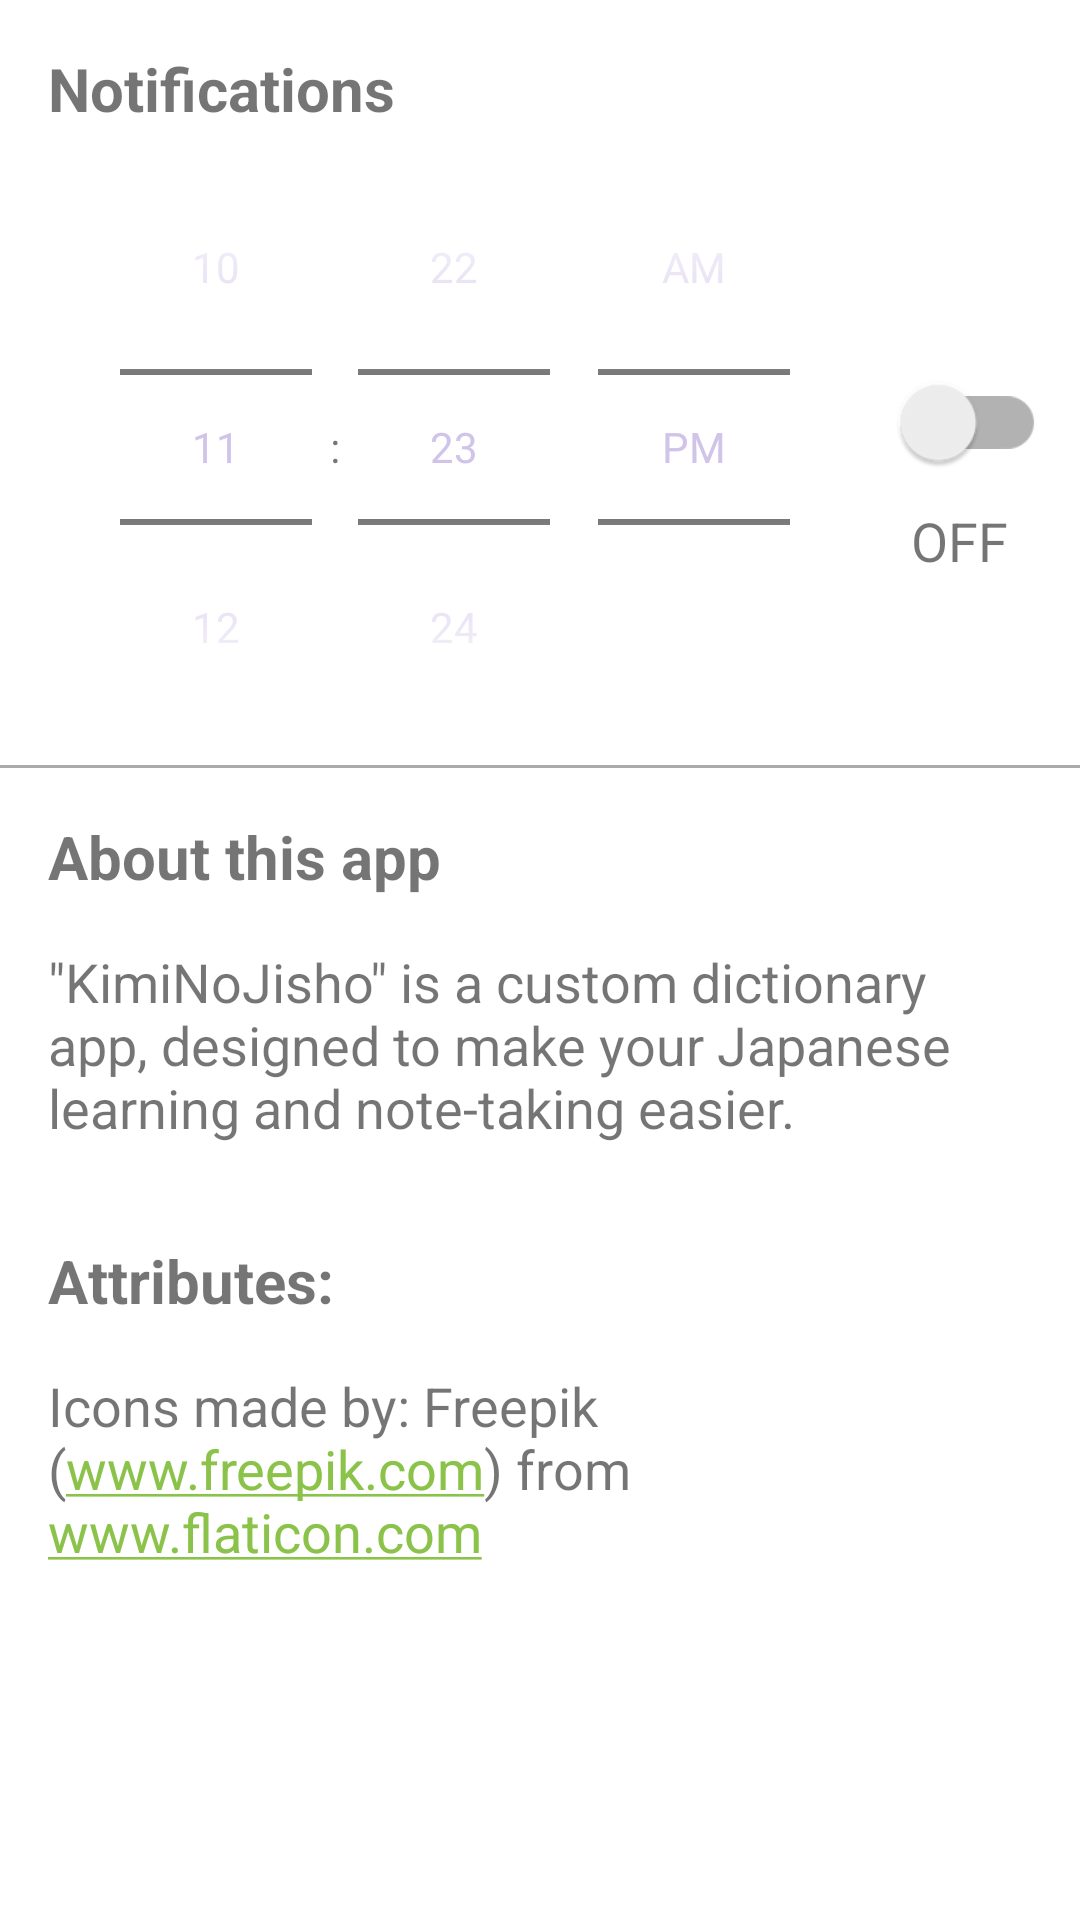

Here is an Android app screen rendered from its layout file. Give the layout XML and the strings, colors and styles it references.
<!-- AndroidManifest.xml: application theme AppTheme -->
<!-- res/layout/settings.xml -->
<?xml version="1.0" encoding="utf-8"?>
<androidx.constraintlayout.widget.ConstraintLayout xmlns:android="http://schemas.android.com/apk/res/android"
    xmlns:app="http://schemas.android.com/apk/res-auto"
    xmlns:tools="http://schemas.android.com/tools"
    android:layout_width="match_parent"
    android:layout_height="match_parent">

    <TextView
        android:id="@+id/txt_notif_header"
        android:layout_width="wrap_content"
        android:layout_height="wrap_content"
        android:layout_marginStart="16dp"
        android:layout_marginTop="16dp"
        android:text="Notifications"
        android:textSize="20sp"
        android:textStyle="bold"
        app:layout_constraintEnd_toEndOf="parent"
        app:layout_constraintHorizontal_bias="0.0"
        app:layout_constraintStart_toStartOf="parent"
        app:layout_constraintTop_toTopOf="parent" />

    <TimePicker
        android:id="@+id/timepicker1"
        android:layout_width="wrap_content"
        android:layout_height="0dp"
        android:layout_marginStart="24dp"
        android:numbersInnerTextColor="@color/white"
        android:timePickerMode="spinner"
        app:layout_constraintStart_toStartOf="parent"
        app:layout_constraintTop_toBottomOf="@+id/txt_notif_header" />

    <androidx.appcompat.widget.SwitchCompat
        android:id="@+id/switch_notifications"
        android:layout_width="wrap_content"
        android:layout_height="wrap_content"
        android:scaleX="1.25"
        android:scaleY="1.25"
        android:showText="false"
        app:layout_constraintBottom_toTopOf="@+id/separator1"
        app:layout_constraintEnd_toEndOf="parent"
        app:layout_constraintStart_toEndOf="@+id/timepicker1"
        app:layout_constraintTop_toBottomOf="@+id/txt_notif_header"
        app:layout_constraintVertical_bias="0.45"
        tools:checked="false"
        tools:ignore="UseSwitchCompatOrMaterialXml" />

    <TextView
        android:id="@+id/txt_status"
        android:layout_width="wrap_content"
        android:layout_height="wrap_content"
        android:text="OFF"
        android:textSize="18sp"
        app:layout_constraintBottom_toTopOf="@+id/separator1"
        app:layout_constraintEnd_toEndOf="parent"
        app:layout_constraintStart_toEndOf="@+id/timepicker1"
        app:layout_constraintTop_toBottomOf="@+id/switch_notifications"
        app:layout_constraintVertical_bias="0.050000012" />

    <View
        android:id="@+id/separator1"
        android:layout_width="match_parent"
        android:layout_height="1dp"
        android:background="@android:color/darker_gray"
        app:layout_constraintTop_toBottomOf="@+id/timepicker1" />

    <TextView
        android:id="@+id/txt_theme_header"
        android:layout_width="wrap_content"
        android:layout_height="wrap_content"
        android:layout_marginStart="16dp"
        android:layout_marginTop="16dp"
        android:text="Theme"
        android:textSize="20sp"
        android:textStyle="bold"
        android:visibility="gone"
        app:layout_constraintEnd_toEndOf="parent"
        app:layout_constraintHorizontal_bias="0.0"
        app:layout_constraintStart_toStartOf="parent"
        app:layout_constraintTop_toBottomOf="@+id/separator1" />

    <Spinner
        android:id="@+id/spn_theme"
        android:layout_width="wrap_content"
        android:layout_height="wrap_content"
        android:layout_marginTop="20dp"
        android:paddingStart="16dp"
        android:paddingEnd="16dp"
        android:textAlignment="center"
        android:visibility="gone"
        app:layout_constraintEnd_toEndOf="parent"
        app:layout_constraintStart_toEndOf="@+id/txt_theme_header"
        app:layout_constraintTop_toBottomOf="@+id/separator1" />

    <View
        android:layout_width="match_parent"
        android:layout_height="1dp"
        android:layout_marginTop="16dp"
        android:background="@android:color/darker_gray"
        android:visibility="gone"
        app:layout_constraintEnd_toEndOf="parent"
        app:layout_constraintStart_toStartOf="parent"
        app:layout_constraintTop_toBottomOf="@id/spn_theme" />

    <TextView
        android:id="@+id/txt_about"
        android:layout_width="wrap_content"
        android:layout_height="wrap_content"
        android:layout_marginStart="16dp"
        android:layout_marginTop="16dp"
        android:text="About this app"
        android:textSize="20sp"
        android:textStyle="bold"
        app:layout_constraintEnd_toEndOf="parent"
        app:layout_constraintHorizontal_bias="0.0"
        app:layout_constraintStart_toStartOf="parent"
        app:layout_constraintTop_toBottomOf="@+id/separator1" />

    <TextView
        android:id="@+id/txt_aboutdescription"
        android:layout_width="match_parent"
        android:layout_height="0dp"
        android:padding="16dp"
        android:text="@string/AboutDescription"
        android:textSize="18sp"
        app:layout_constraintEnd_toEndOf="parent"
        app:layout_constraintStart_toStartOf="parent"
        app:layout_constraintTop_toBottomOf="@id/txt_about" />

    <TextView
        android:id="@+id/txt_att_header"
        android:layout_width="wrap_content"
        android:layout_height="wrap_content"
        android:layout_marginStart="16dp"
        android:layout_marginTop="16dp"
        android:text="Attributes:"
        android:textSize="20sp"
        android:textStyle="bold"
        app:layout_constraintEnd_toEndOf="parent"
        app:layout_constraintHorizontal_bias="0.0"
        app:layout_constraintStart_toStartOf="parent"
        app:layout_constraintTop_toBottomOf="@+id/txt_aboutdescription" />

    <TextView
        android:layout_width="match_parent"
        android:layout_height="0dp"
        android:autoLink="web"
        android:linksClickable="true"
        android:padding="16dp"
        android:text="@string/freepik"
        android:textSize="18sp"
        app:layout_constraintEnd_toEndOf="parent"
        app:layout_constraintHorizontal_bias="0.0"
        app:layout_constraintStart_toStartOf="parent"
        app:layout_constraintTop_toBottomOf="@+id/txt_att_header" />

</androidx.constraintlayout.widget.ConstraintLayout>
<!-- resources referenced by this layout -->
<resources>
  <color name="white">#ffffff</color>
  <string name="AboutDescription">\"KimiNoJisho\" is a custom dictionary app, designed to make your Japanese learning and note-taking easier.</string>
  <string name="freepik">Icons made by: Freepik (<a href="https://www.freepik.com">www.freepik.com</a>) from <a href="https://www.flaticon.com">www.flaticon.com</a></string>
  <style name="AppTheme" parent="Theme.MaterialComponents.Light">
  
          <item name="background">@color/background</item>
  
          <item name="android:textColorPrimary">@color/primary_light</item>
  
          <item name="colorPrimary">@color/primary</item>
          <item name="colorPrimaryVariant">@color/primary_dark</item>
          <item name="colorOnPrimary">@color/white</item>
  
          
          <item name="colorSecondary">@color/accent</item>
          <item name="colorSecondaryVariant">@color/accent</item>
          <item name="colorOnSecondary">@color/white</item>
  
          <item name="android:toolbarStyle">@style/toolbarSetup</item>
  
          <item name="actionMenuTextColor">@android:color/white</item>
          <item name="android:windowAnimationStyle">@style/CustomActivityAnimation</item>
      </style>
  <color name="background">#F3F3F3</color>
  <color name="primary_light">#D1C4E9</color>
  <color name="primary">#673AB7</color>
  <color name="primary_dark">#512DA8</color>
  <color name="accent">#8BC34A</color>
  <style name="toolbarSetup" parent="Widget.AppCompat.Toolbar">
          <item name="titleTextColor">@color/primary_light</item>
      </style>
  <style name="CustomActivityAnimation" parent="@android:style/Animation.Activity">
          <item name="android:activityOpenEnterAnimation">@anim/slide_in_right</item>
          <item name="android:activityOpenExitAnimation">@anim/slide_out_left</item>
          <item name="android:activityCloseEnterAnimation">@anim/slide_in_left</item>
          <item name="android:activityCloseExitAnimation">@anim/slide_out_right</item>
      </style>
</resources>
